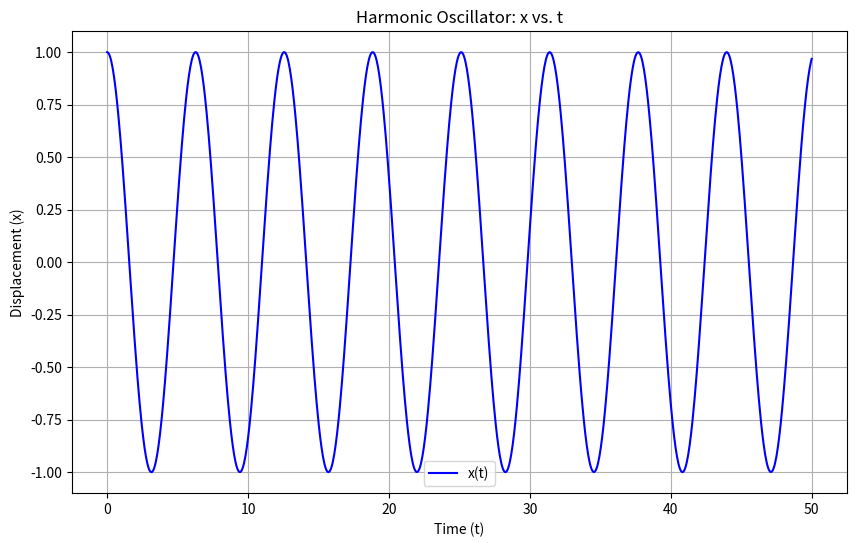
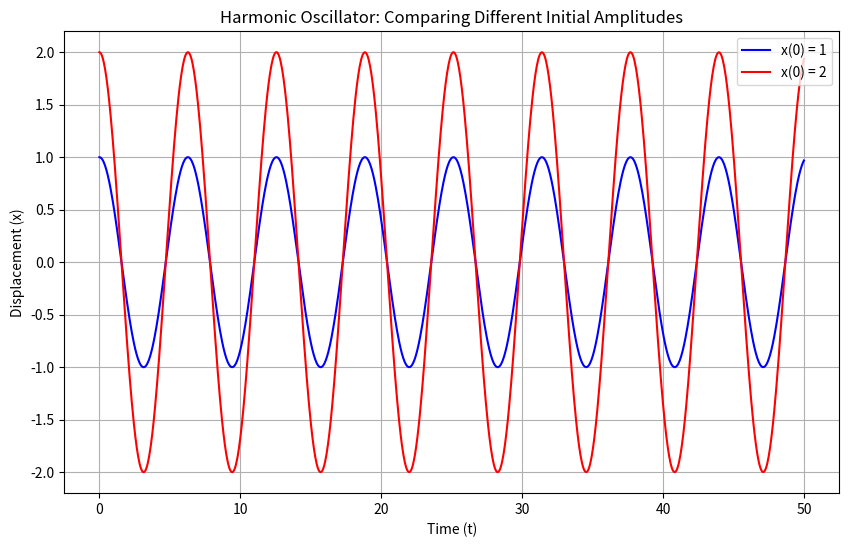

The matplotlib source for these figures, in order:
import numpy as np
import matplotlib.pyplot as plt
from scipy.integrate import solve_ivp

#Part a

# Define the system of equations
def harmonic_oscillator(t, y, w):
    x, v = y  # y[0] = x, y[1] = v = dx/dt
    dxdt = v
    dvdt = -w**2 * x
    return [dxdt, dvdt]

# Parameters
w = 1.0  # Angular frequency
t_span = (0, 50)  # Time range
initial_conditions_1 = [1.0, 0.0]  # Initial conditions: x=1, dx/dt=0

# Solve the system using scipy's solve_ivp
solution_1 = solve_ivp(harmonic_oscillator, t_span, initial_conditions_1, args=(w,), dense_output=True)

# Generate points for plotting
t_vals_1 = np.linspace(t_span[0], t_span[1], 1000)
x_vals_1 = solution_1.sol(t_vals_1)[0]

# Plot the solution
plt.figure(figsize=(10, 6))
plt.plot(t_vals_1, x_vals_1, label='x(t)', color='blue')
plt.title("Harmonic Oscillator: x vs. t")
plt.xlabel("Time (t)")
plt.ylabel("Displacement (x)")
plt.grid()
plt.legend()
plt.show()



# Part b
# Solve for initial conditions x=1 and x=2
initial_conditions_2 = [2.0, 0.0]  # Initial conditions: x=2, dx/dt=0

solution_2 = solve_ivp(harmonic_oscillator, t_span, initial_conditions_2, args=(w,), dense_output=True)

# Generate points for plotting
x_vals_2 = solution_2.sol(t_vals_1)[0]

# Plot the solutions
plt.figure(figsize=(10, 6))
plt.plot(t_vals_1, x_vals_1, label='x(0) = 1', color='blue')
plt.plot(t_vals_1, x_vals_2, label='x(0) = 2', color='red')
plt.title("Harmonic Oscillator: Comparing Different Initial Amplitudes")
plt.xlabel("Time (t)")
plt.ylabel("Displacement (x)")
plt.grid()
plt.legend()
plt.show()
